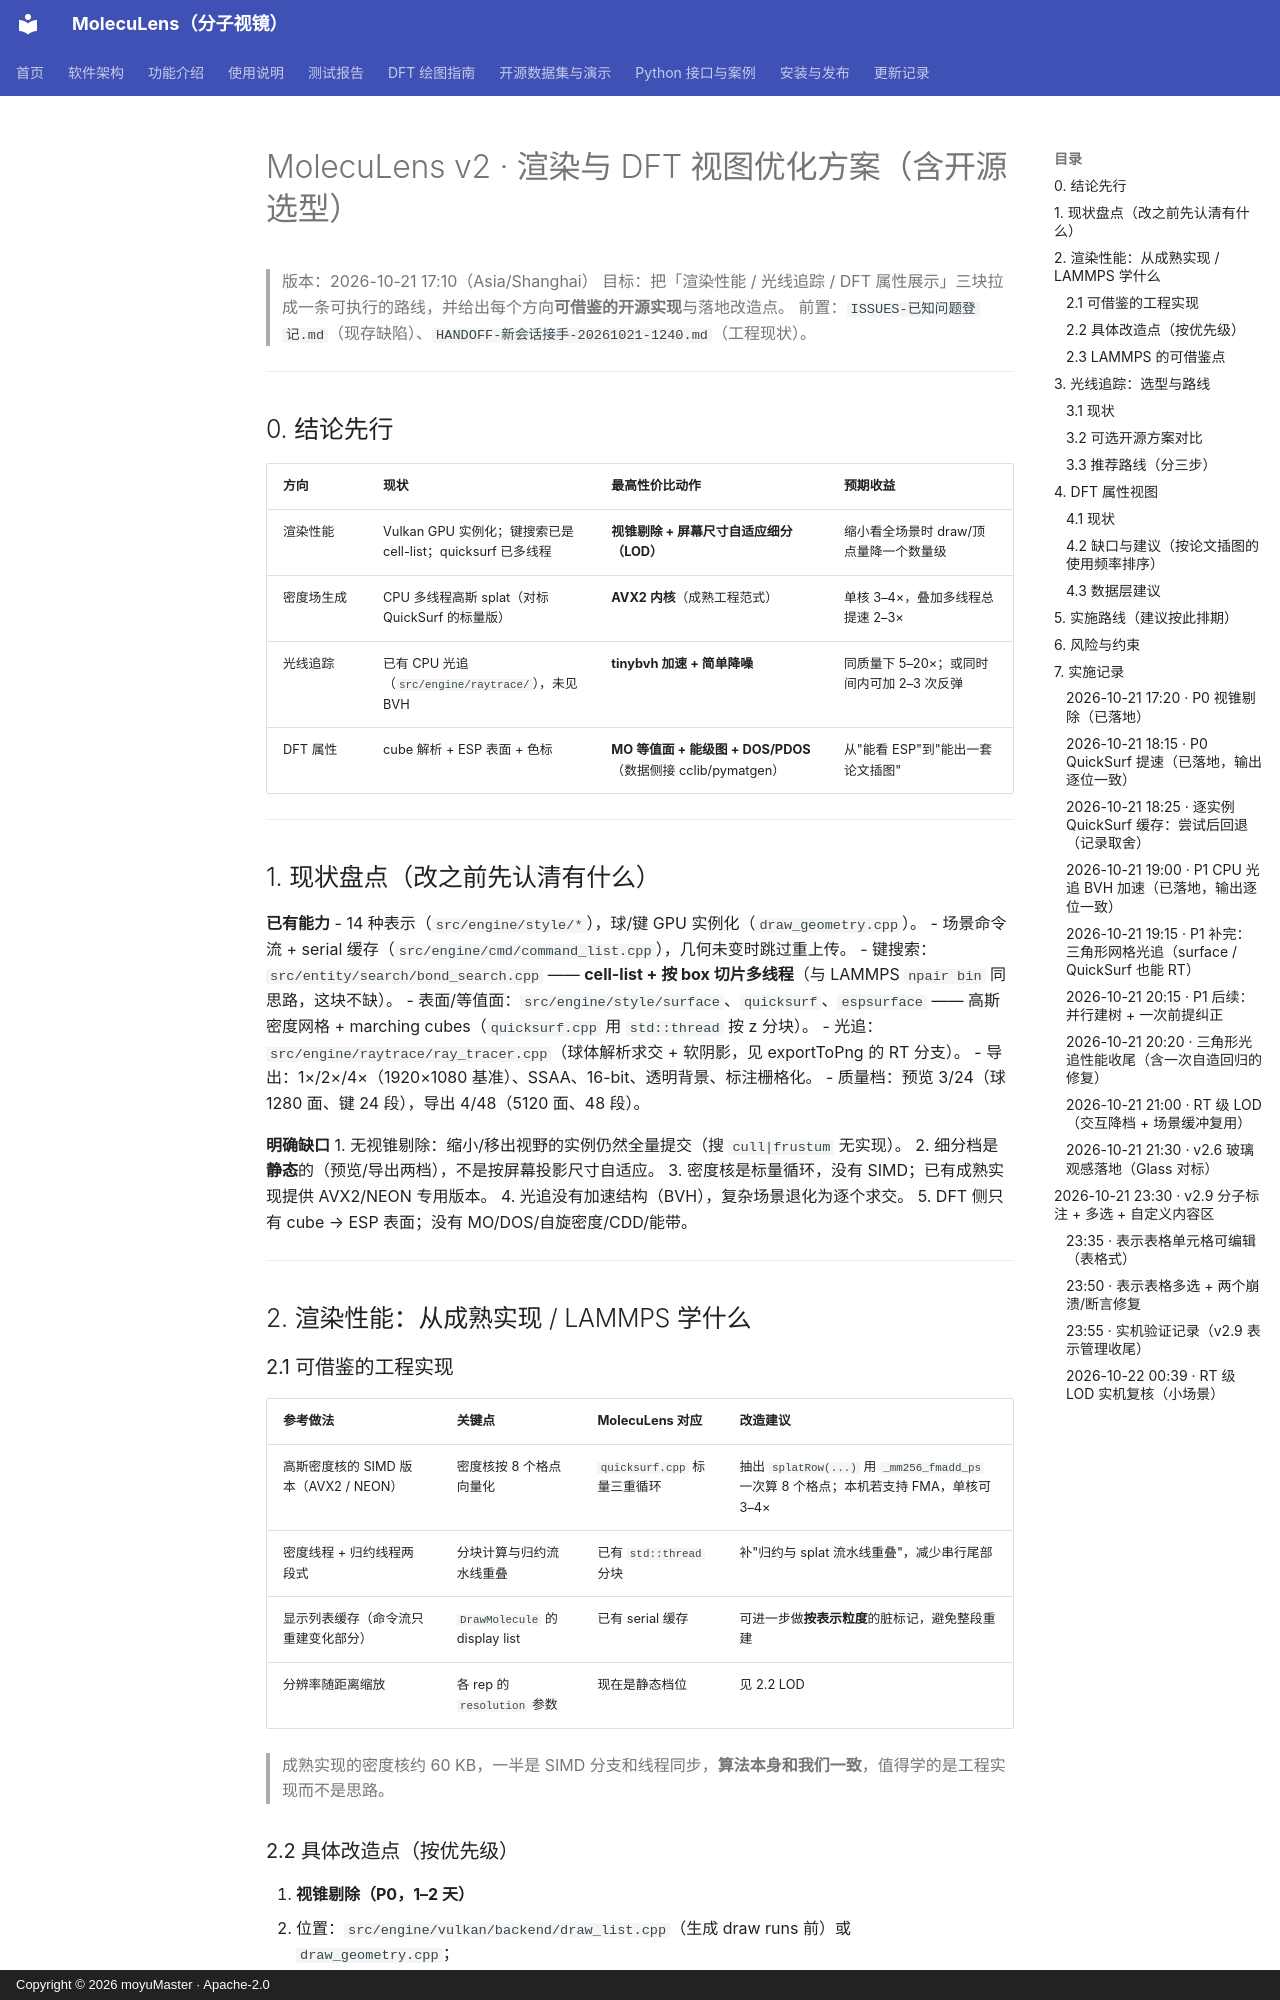

repository: moyudoing/MolecuLens · page: _internal/archive/ROADMAP-渲染与DFT视图-20261022-全量/index.html · generator: mkdocs · copyright: Copyright © 2026 moyuMaster · Apache-2.0

# MolecuLens v2 · 渲染与 DFT 视图优化方案（含开源选型）

> 版本：2026-10-21 17:10（Asia/Shanghai）
> 目标：把「渲染性能 / 光线追踪 / DFT 属性展示」三块拉成一条可执行的路线，并给出每个方向**可借鉴的开源实现**与落地改造点。
> 前置：`ISSUES-已知问题登记.md`（现存缺陷）、`HANDOFF-新会话接手-20261021-1240.md`（工程现状）。

---

## 0. 结论先行

| 方向 | 现状 | 最高性价比动作 | 预期收益 |
|---|---|---|---|
| 渲染性能 | Vulkan GPU 实例化；键搜索已是 cell-list；quicksurf 已多线程 | **视锥剔除 + 屏幕尺寸自适应细分（LOD）** | 缩小看全场景时 draw/顶点量降一个数量级 |
| 密度场生成 | CPU 多线程高斯 splat（对标 QuickSurf 的标量版） | **AVX2 内核**（成熟工程范式） | 单核 3–4×，叠加多线程总提速 2–3× |
| 光线追踪 | 已有 CPU 光追（`src/engine/raytrace/`），未见 BVH | **tinybvh 加速 + 简单降噪** | 同质量下 5–20×；或同时间内可加 2–3 次反弹 |
| DFT 属性 | cube 解析 + ESP 表面 + 色标 | **MO 等值面 + 能级图 + DOS/PDOS**（数据侧接 cclib/pymatgen） | 从"能看 ESP"到"能出一套论文插图" |

---

## 1. 现状盘点（改之前先认清有什么）

**已有能力**
- 14 种表示（`src/engine/style/*`），球/键 GPU 实例化（`draw_geometry.cpp`）。
- 场景命令流 + serial 缓存（`src/engine/cmd/command_list.cpp`），几何未变时跳过重上传。
- 键搜索：`src/entity/search/bond_search.cpp` —— **cell-list + 按 box 切片多线程**（与 LAMMPS `npair bin` 同思路，这块不缺）。
- 表面/等值面：`src/engine/style/surface`、`quicksurf`、`espsurface` —— 高斯密度网格 + marching cubes（`quicksurf.cpp` 用 `std::thread` 按 z 分块）。
- 光追：`src/engine/raytrace/ray_tracer.cpp`（球体解析求交 + 软阴影，见 exportToPng 的 RT 分支）。
- 导出：1×/2×/4×（1920×1080 基准）、SSAA、16-bit、透明背景、标注栅格化。
- 质量档：预览 3/24（球 1280 面、键 24 段），导出 4/48（5120 面、48 段）。

**明确缺口**
1. 无视锥剔除：缩小/移出视野的实例仍然全量提交（搜 `cull|frustum` 无实现）。
2. 细分档是**静态**的（预览/导出两档），不是按屏幕投影尺寸自适应。
3. 密度核是标量循环，没有 SIMD；已有成熟实现提供 AVX2/NEON 专用版本。
4. 光追没有加速结构（BVH），复杂场景退化为逐个求交。
5. DFT 侧只有 cube → ESP 表面；没有 MO/DOS/自旋密度/CDD/能带。

---

## 2. 渲染性能：从成熟实现 / LAMMPS 学什么

### 2.1 可借鉴的工程实现

| 参考做法 | 关键点 | MolecuLens 对应 | 改造建议 |
|---|---|---|---|
| 高斯密度核的 SIMD 版本（AVX2 / NEON） | 密度核按 8 个格点向量化 | `quicksurf.cpp` 标量三重循环 | 抽出 `splatRow(...)` 用 `_mm256_fmadd_ps` 一次算 8 个格点；本机若支持 FMA，单核可 3–4× |
| 密度线程 + 归约线程两段式 | 分块计算与归约流水线重叠 | 已有 `std::thread` 分块 | 补"归约与 splat 流水线重叠"，减少串行尾部 |
| 显示列表缓存（命令流只重建变化部分） | `DrawMolecule` 的 display list | 已有 serial 缓存 | 可进一步做**按表示粒度**的脏标记，避免整段重建 |
| 分辨率随距离缩放 | 各 rep 的 `resolution` 参数 | 现在是静态档位 | 见 2.2 LOD |

> 成熟实现的密度核约 60 KB，一半是 SIMD 分支和线程同步，**算法本身和我们一致**，值得学的是工程实现而不是思路。
